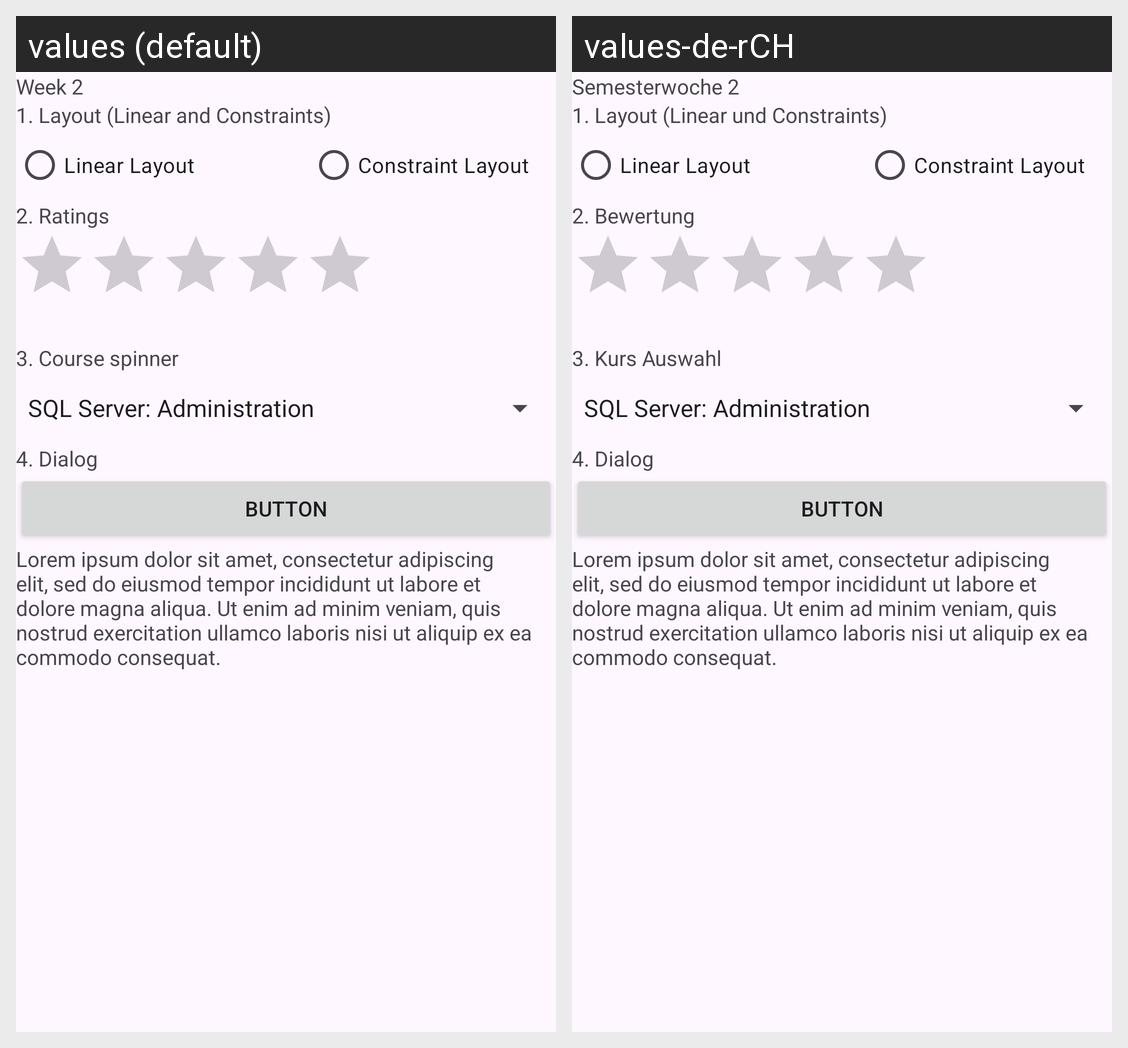

The Android screen above is rendered under two locales of the same app. Produce the string resources it draws, with the default and per-locale values.
Android screen res/layout/fragment_main.xml rendered under 2 locales, left to right: values (default), values-de-rCH. Device: Nexus 5 (rendered at 1080×1920; each locale shown at half size, 540×960, under a caption strip naming it); theme Theme.Sw2.
Strings drawn on this screen, with the default value and each locale's value (text and hints the layout hard-codes, and strings that could not be matched under every locale, appear in the picture but are not listed):

app_name
  values: Week 2
  values-de-rCH: Semesterwoche 2

main_1layout
  values: 1. Layout (Linear and Constraints)
  values-de-rCH: 1. Layout (Linear und Constraints)

main_2ratings
  values: 2. Ratings
  values-de-rCH: 2. Bewertung

main_3spinner
  values: 3. Course spinner
  values-de-rCH: 3. Kurs Auswahl

main_4dialog
  values: 4. Dialog
  values-de-rCH: 4. Dialog
